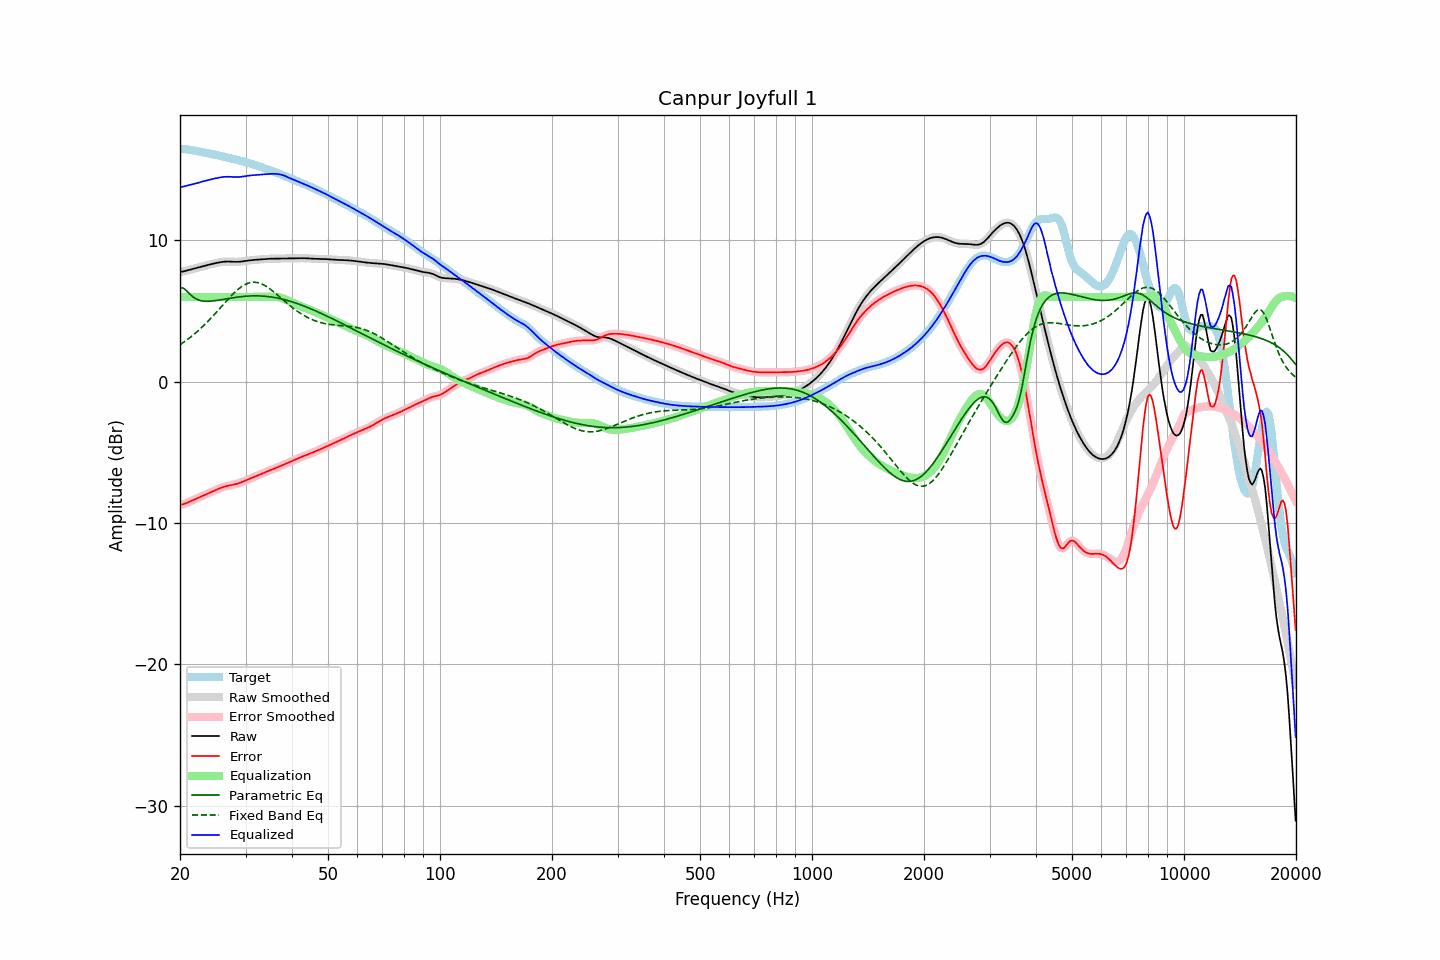

Values plotted in this chart, from the file beside it:
frequency, raw, error, smoothed, error_smoothed, equalization, parametric_eq, fixed_band_eq, equalized_raw, equalized_smoothed, target
20.00, 7.76, -8.72, 7.76, -8.72, 6.00, 6.65, 2.62, 13.76, 13.76, 16.48
20.20, 7.78, -8.69, 7.78, -8.70, 6.00, 6.64, 2.70, 13.78, 13.78, 16.47
20.40, 7.80, -8.66, 7.81, -8.66, 6.00, 6.63, 2.77, 13.80, 13.81, 16.47
20.61, 7.83, -8.63, 7.83, -8.63, 6.00, 6.54, 2.85, 13.83, 13.83, 16.46
20.81, 7.86, -8.58, 7.86, -8.58, 6.00, 6.45, 2.93, 13.86, 13.86, 16.45
21.02, 7.89, -8.54, 7.89, -8.54, 6.00, 6.33, 3.02, 13.89, 13.89, 16.43
21.23, 7.93, -8.48, 7.93, -8.48, 6.00, 6.21, 3.11, 13.93, 13.93, 16.41
21.44, 7.96, -8.43, 7.96, -8.43, 6.00, 6.11, 3.20, 13.96, 13.96, 16.39
21.66, 7.99, -8.38, 7.99, -8.38, 6.00, 6.01, 3.29, 13.99, 13.99, 16.37
21.87, 8.02, -8.33, 8.02, -8.33, 6.00, 5.93, 3.38, 14.02, 14.02, 16.35
22.09, 8.05, -8.28, 8.05, -8.28, 6.00, 5.86, 3.48, 14.05, 14.05, 16.33
22.31, 8.08, -8.23, 8.08, -8.23, 6.00, 5.81, 3.58, 14.08, 14.08, 16.31
22.54, 8.11, -8.18, 8.11, -8.18, 6.00, 5.76, 3.68, 14.11, 14.11, 16.29
22.76, 8.13, -8.13, 8.13, -8.13, 6.00, 5.74, 3.79, 14.13, 14.13, 16.26
22.99, 8.16, -8.08, 8.16, -8.08, 6.00, 5.71, 3.89, 14.16, 14.16, 16.24
23.22, 8.19, -8.03, 8.19, -8.03, 6.00, 5.70, 4.00, 14.19, 14.19, 16.22
23.45, 8.22, -7.98, 8.22, -7.98, 6.00, 5.69, 4.11, 14.22, 14.22, 16.20
23.69, 8.25, -7.93, 8.25, -7.93, 6.00, 5.69, 4.23, 14.25, 14.25, 16.18
23.92, 8.28, -7.88, 8.28, -7.88, 6.00, 5.69, 4.35, 14.28, 14.28, 16.16
24.16, 8.31, -7.83, 8.31, -7.83, 6.00, 5.70, 4.47, 14.31, 14.31, 16.14
24.40, 8.34, -7.77, 8.34, -7.77, 6.00, 5.71, 4.59, 14.34, 14.34, 16.11
24.65, 8.36, -7.72, 8.36, -7.72, 6.00, 5.72, 4.71, 14.36, 14.36, 16.09
24.89, 8.39, -7.67, 8.39, -7.67, 6.00, 5.74, 4.83, 14.39, 14.39, 16.06
25.14, 8.41, -7.62, 8.41, -7.62, 6.00, 5.76, 4.96, 14.41, 14.41, 16.04
25.39, 8.44, -7.57, 8.44, -7.57, 6.00, 5.77, 5.09, 14.44, 14.44, 16.01
25.65, 8.46, -7.53, 8.46, -7.53, 6.00, 5.79, 5.22, 14.46, 14.46, 15.98
25.91, 8.47, -7.48, 8.47, -7.48, 6.00, 5.81, 5.34, 14.47, 14.47, 15.96
26.16, 8.49, -7.44, 8.49, -7.44, 6.00, 5.83, 5.47, 14.49, 14.49, 15.93
26.43, 8.50, -7.41, 8.50, -7.41, 6.00, 5.85, 5.60, 14.50, 14.50, 15.91
26.69, 8.50, -7.38, 8.50, -7.38, 6.00, 5.87, 5.73, 14.50, 14.50, 15.88
26.96, 8.51, -7.35, 8.51, -7.35, 6.00, 5.89, 5.85, 14.51, 14.51, 15.86
27.23, 8.50, -7.33, 8.50, -7.33, 6.00, 5.91, 5.97, 14.50, 14.50, 15.83
27.50, 8.50, -7.31, 8.50, -7.31, 6.00, 5.93, 6.09, 14.50, 14.50, 15.81
27.77, 8.49, -7.29, 8.49, -7.29, 6.00, 5.94, 6.21, 14.49, 14.49, 15.78
28.05, 8.48, -7.26, 8.48, -7.26, 6.00, 5.96, 6.32, 14.48, 14.48, 15.75
28.33, 8.48, -7.23, 8.48, -7.23, 6.00, 5.98, 6.42, 14.48, 14.48, 15.71
28.62, 8.48, -7.20, 8.48, -7.20, 6.00, 5.99, 6.53, 14.48, 14.48, 15.68
28.90, 8.49, -7.16, 8.49, -7.16, 6.00, 6.01, 6.62, 14.49, 14.49, 15.65
29.19, 8.50, -7.12, 8.50, -7.12, 6.00, 6.02, 6.70, 14.50, 14.50, 15.62
29.48, 8.52, -7.08, 8.52, -7.08, 6.00, 6.03, 6.78, 14.52, 14.52, 15.59
29.78, 8.53, -7.03, 8.53, -7.03, 6.00, 6.04, 6.85, 14.53, 14.53, 15.56
30.08, 8.55, -6.98, 8.55, -6.98, 6.00, 6.05, 6.91, 14.55, 14.55, 15.53
30.38, 8.57, -6.93, 8.57, -6.93, 6.00, 6.06, 6.96, 14.57, 14.57, 15.50
30.68, 8.58, -6.88, 8.58, -6.88, 6.00, 6.07, 6.99, 14.58, 14.58, 15.47
30.99, 8.60, -6.84, 8.60, -6.84, 6.00, 6.07, 7.02, 14.60, 14.60, 15.43
31.30, 8.61, -6.79, 8.61, -6.79, 6.00, 6.07, 7.04, 14.61, 14.61, 15.40
31.61, 8.62, -6.74, 8.62, -6.74, 6.00, 6.08, 7.04, 14.62, 14.62, 15.36
31.93, 8.63, -6.69, 8.63, -6.69, 6.00, 6.08, 7.03, 14.63, 14.63, 15.32
32.24, 8.64, -6.64, 8.64, -6.64, 6.00, 6.08, 7.02, 14.64, 14.64, 15.28
32.57, 8.65, -6.60, 8.65, -6.60, 6.00, 6.07, 6.99, 14.65, 14.65, 15.24
32.89, 8.66, -6.55, 8.66, -6.55, 6.00, 6.07, 6.96, 14.66, 14.66, 15.20
33.22, 8.66, -6.50, 8.66, -6.50, 6.00, 6.06, 6.91, 14.66, 14.66, 15.16
33.55, 8.67, -6.45, 8.67, -6.45, 6.00, 6.06, 6.86, 14.67, 14.67, 15.12
33.89, 8.68, -6.40, 8.68, -6.40, 6.00, 6.05, 6.79, 14.68, 14.68, 15.08
34.23, 8.69, -6.35, 8.69, -6.35, 6.00, 6.03, 6.72, 14.69, 14.69, 15.04
34.57, 8.70, -6.30, 8.70, -6.30, 6.00, 6.02, 6.64, 14.70, 14.70, 15.00
34.92, 8.70, -6.26, 8.70, -6.26, 6.00, 6.01, 6.56, 14.71, 14.71, 14.96
35.27, 8.70, -6.22, 8.70, -6.22, 6.01, 5.99, 6.48, 14.71, 14.71, 14.92
35.62, 8.71, -6.17, 8.71, -6.17, 6.01, 5.97, 6.39, 14.71, 14.71, 14.88
35.97, 8.71, -6.13, 8.71, -6.13, 6.01, 5.96, 6.29, 14.71, 14.71, 14.84
... 635 more rows
